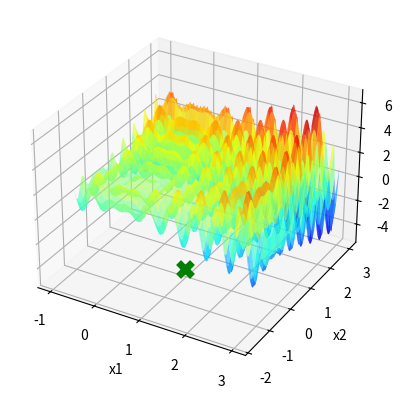

The matplotlib source for this figure:
import numpy as np
import matplotlib . pyplot as plt

def f(x1 , x2 ):
    return (x1 * np.sin(4 * np.pi * x1) - x2 * np.sin(4 * np.pi * x2 + np.pi) + 1)

def P(Fj , Fi):
    return np.exp(-((Fj-Fi)/T))

x1 = np.linspace ( -1 ,3 ,1000)

X1, X2 = np.meshgrid(x1, x1)
Y = f(X1, X2)


fig = plt.figure()
ax = fig.add_subplot(111, projection='3d')
ax.plot_surface(X1, X2, Y, cmap='jet', alpha=0.6)


ax.set_xlabel('x1')
ax.set_ylabel('x2')
ax.set_zlabel('f(x1, x2)')


itMax = 1000
T=1000

xl = [-5.12,-5.12]
xu = [5.12,5.12]
TemperaSigma = 0.01
TemperaXbest1 = np.random.uniform(xl[0],xu[0])
TemperaXbest2 = np.random.uniform(xl[1],xu[1])
TemperaFbest = f(TemperaXbest1,TemperaXbest2)
i=0
contador = 0
while(i<itMax):
    n = np.random.normal(0,TemperaSigma)
    Xcand1 = TemperaXbest1 + n
    Xcand2 = TemperaXbest2 + n
    if Xcand1 < xl[0]:
        Xcand1 = xl[0]
    if Xcand1 > xu[0]:
        Xcand1 = xu[0]
    if Xcand2 < xl[1]:     
        Xcand2 = xl[1]
    if Xcand2 > xu[1]:
        Xcand2 = xu[1]
    Fcand = f(Xcand1,Xcand2)
    if(Fcand > TemperaFbest):
        contador =0
        TemperaXbest1 = Xcand1
        TemperaXbest2 = Xcand2
        TemperaFbest = Fcand

    elif(P(Fcand,TemperaFbest)>= np.random.uniform(low=0,high=1)):
        TemperaXbest1 = Xcand1
        TemperaXbest2 = Xcand2
        TemperaFbest = Fcand
 
    i+=1
    T = 0.99*T
        
ax.scatter(TemperaXbest1, TemperaXbest2, TemperaFbest, marker='x', color='green',s=100,linewidths=5)
plt.show()